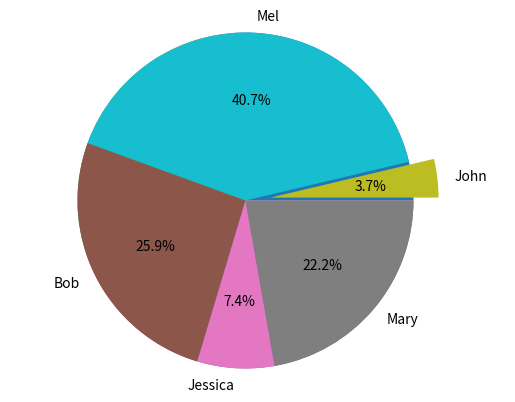

Reproduce this figure in Python.
#!/usr/bin/env python
# coding: utf-8

# In[1]:


import pandas as pd
import matplotlib.pyplot as plt
get_ipython().run_line_magic('matplotlib', 'inline')
names = ['Bob','Jessica','Mary','John','Mel']
absences = [3,0,1,0,8]
detentions = [2,1,0,0,1]
warnings = [2,1,5,1,2]
GradeList = zip(names,absences,detentions,warnings)
columns=['Names', 'Absences', 'Detentions','Warnings']
df = pd.DataFrame(data = GradeList, columns=columns)
df


# In[2]:


df['TotalDemerits'] = df['Absences'] + df['Detentions'] + df['Warnings']
df


# In[3]:


plt.pie(df['TotalDemerits'])
plt.pie(df['TotalDemerits'],labels=df['Names'], explode=(0,0,0,0.15,0), startangle=160, autopct='%1.1f%%',)
plt.axis('equal')
plt.show()


# In[ ]:




